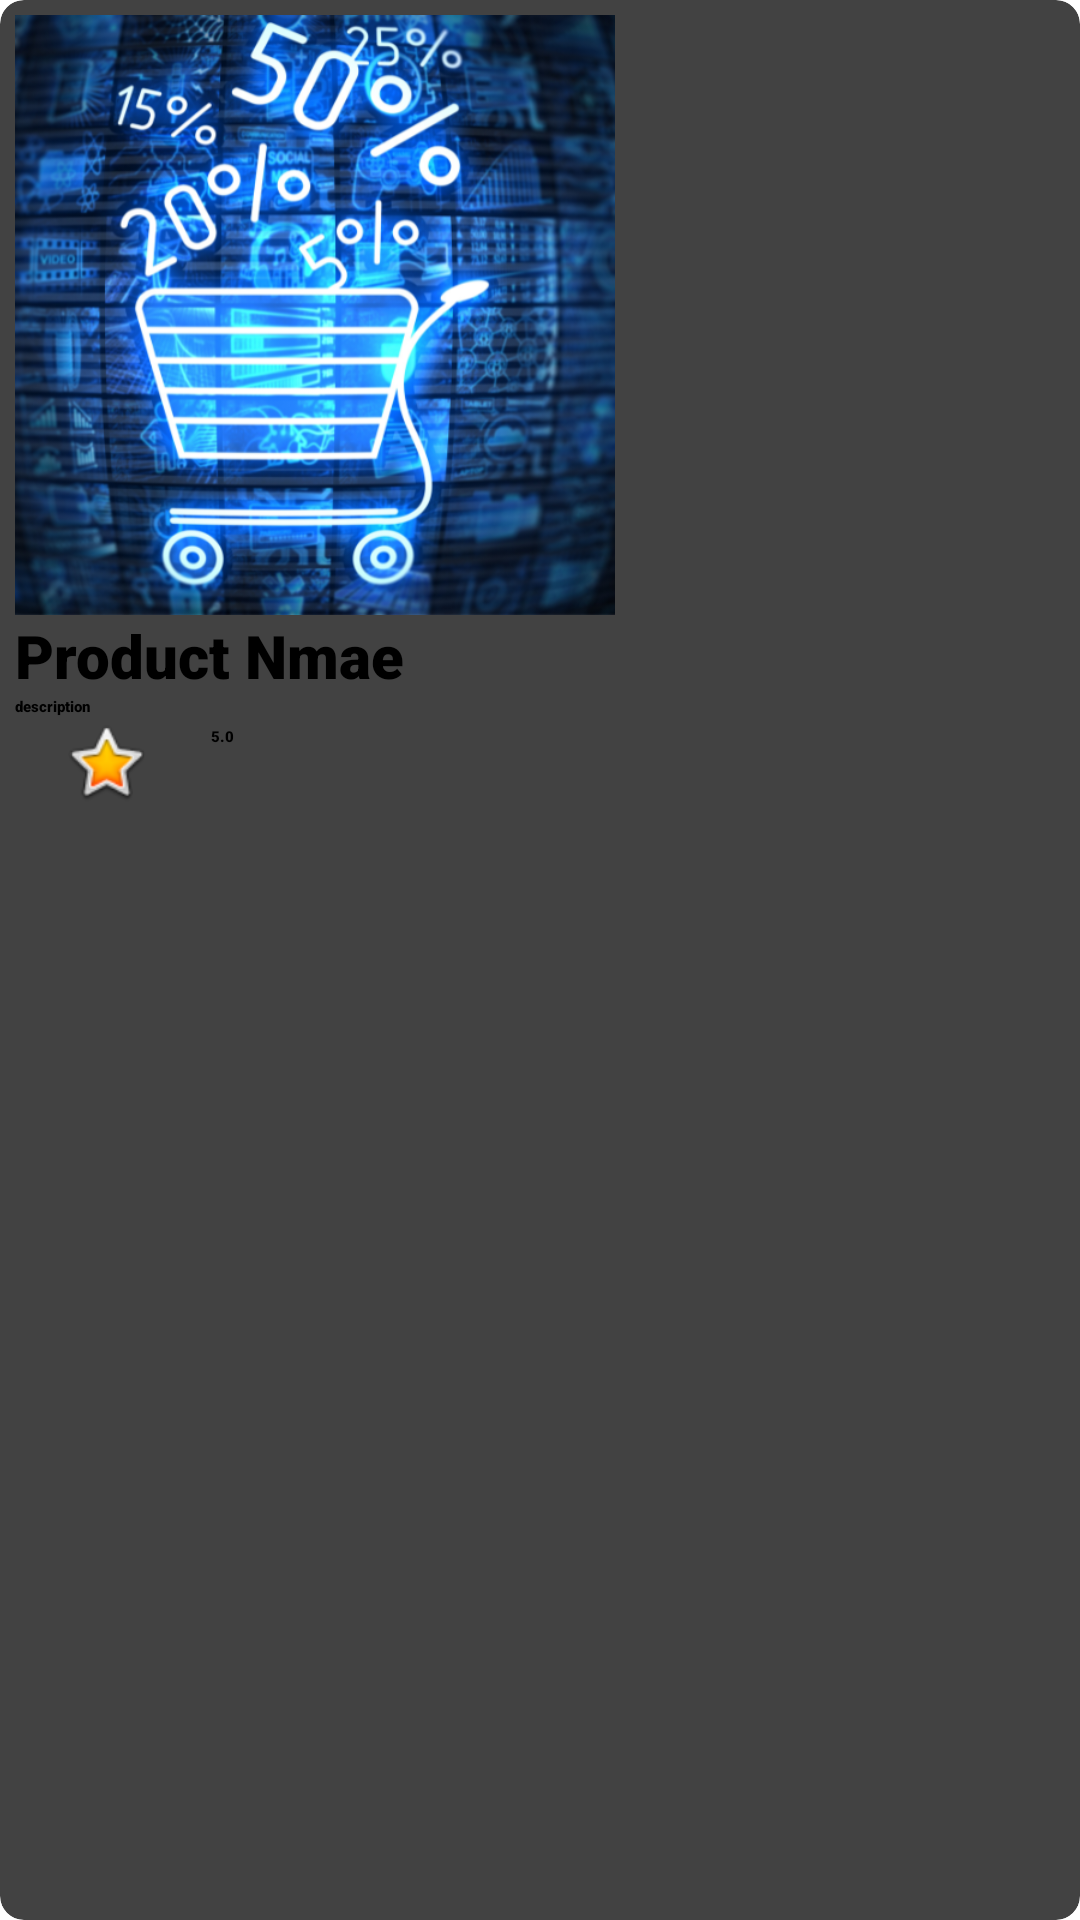

The Android layout XML behind this screen, and the referenced resources:
<!-- AndroidManifest.xml: application theme Theme.ShoppingApp -->
<!-- res/layout/recommended_item.xml -->
<?xml version="1.0" encoding="utf-8"?>
<androidx.cardview.widget.CardView xmlns:android="http://schemas.android.com/apk/res/android"
    android:layout_width="wrap_content"
    android:layout_height="wrap_content"
    xmlns:app="http://schemas.android.com/apk/res-auto"
    app:cardCornerRadius="8dp"
    app:cardElevation="3dp"
    android:layout_margin="5dp">

    <LinearLayout
        android:layout_width="match_parent"
        android:layout_height="match_parent"
        android:orientation="vertical"
        android:padding="5dp">

        <ImageView
            android:id="@+id/rec_img"
            android:layout_width="200dp"
            android:layout_height="200dp"
            android:src="@drawable/discount"/>
        <TextView
            android:id="@+id/rec_name"
            android:layout_width="wrap_content"
            android:layout_height="wrap_content"
            android:text="Product Nmae"
            android:textSize="20dp"
            android:fontFamily="sans-serif-black"
            android:textStyle="bold"
            />

        <TextView
            android:layout_width="110dp"
            android:layout_height="wrap_content"
            android:id="@+id/rec_desc"
            android:ellipsize="end"
            android:maxLines="1"
            android:singleLine="true"
            android:fontFamily="sans-serif-black"
            android:text="description"/>

        <LinearLayout
            android:layout_width="match_parent"
            android:layout_height="wrap_content"
            android:orientation="horizontal">

            <ImageView
                android:layout_marginLeft="-5dp"
                android:layout_width="70dp"
                android:layout_height="30dp"
                android:src="@android:drawable/btn_star_big_on"/>
            <TextView
                android:layout_width="wrap_content"
                android:layout_height="wrap_content"
                android:id="@+id/rec_rating"
                android:text="5.0"
                android:layout_weight="1"
                android:fontFamily="sans-serif-black"
                android:layout_marginTop="3dp"/>




        </LinearLayout>






    </LinearLayout>

</androidx.cardview.widget.CardView>
<!-- resources referenced by this layout -->
<resources>
  <!-- drawable discount: png bitmap (drawable, 421579 bytes) -->
</resources>
